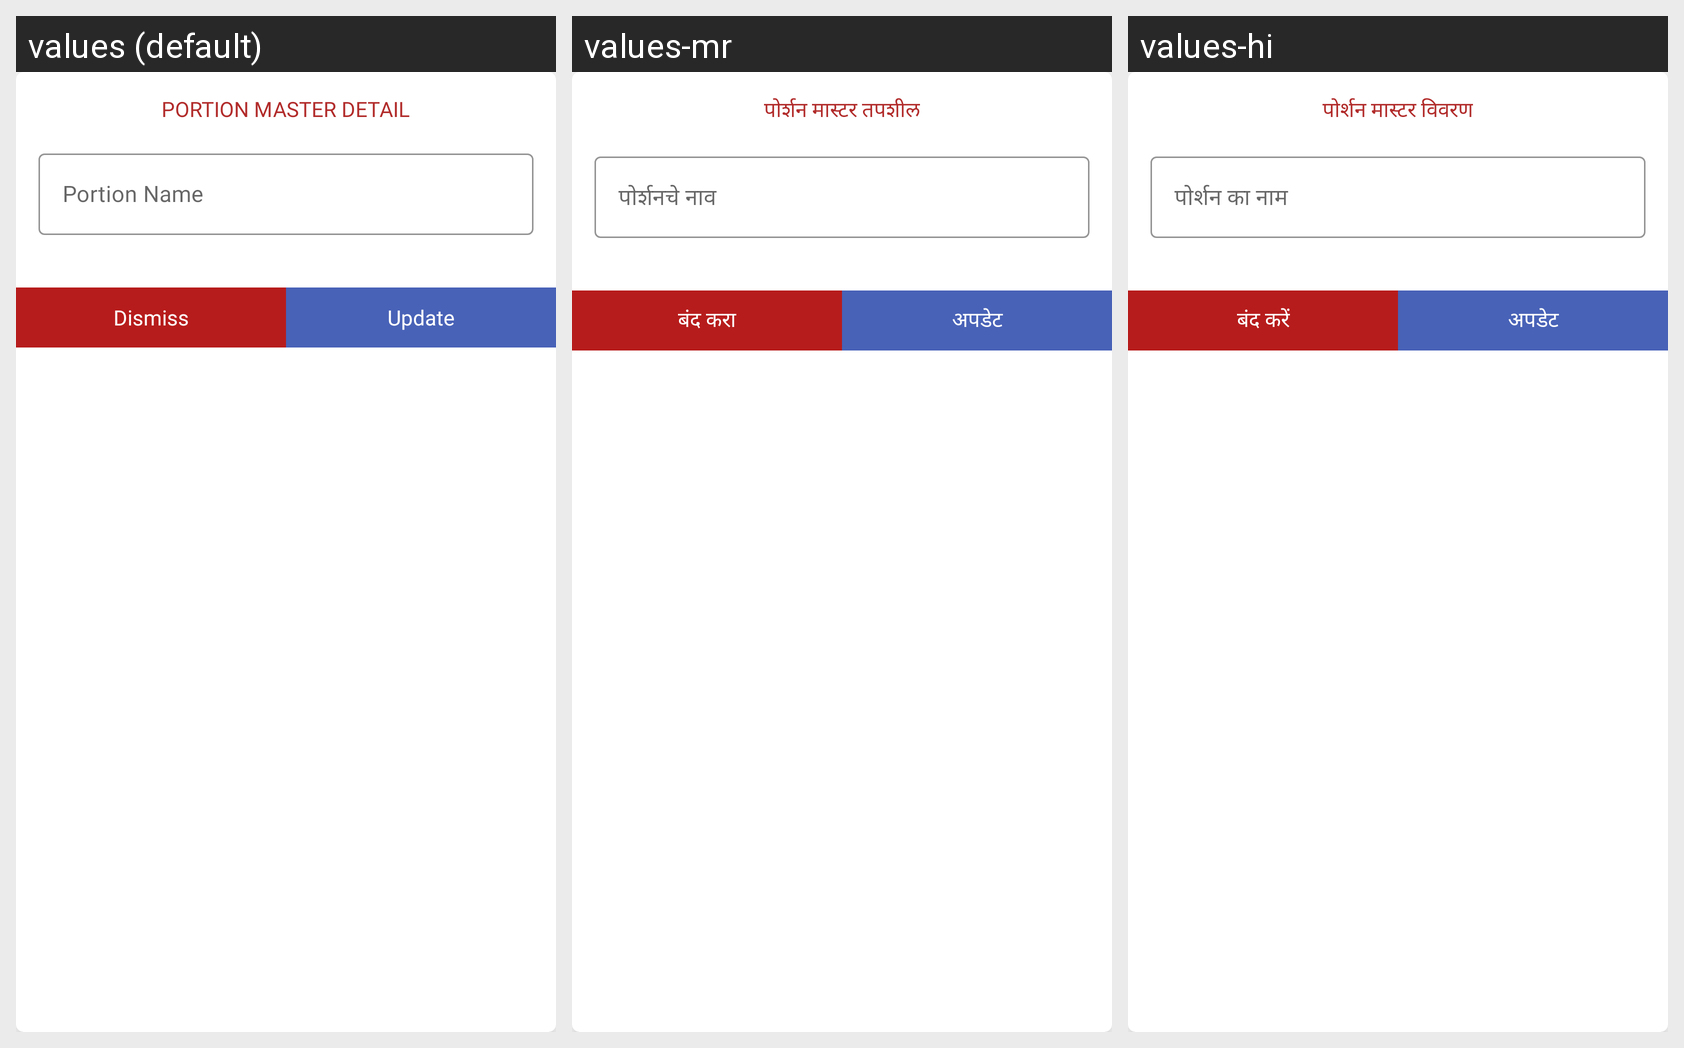

This grid shows one Android layout under several languages. Give, for every string resource on the screen, its name, the default text and each shown locale's text.
Android screen res/layout/update_portion_master_dialog.xml rendered under 3 locales, left to right: values (default), values-mr, values-hi. Device: Nexus 5 (rendered at 1080×1920; each locale shown at half size, 540×960, under a caption strip naming it); theme AppTheme.
Strings drawn on this screen, with the default value and each locale's value (text and hints the layout hard-codes, and strings that could not be matched under every locale, appear in the picture but are not listed):

portion_master_detail
  values: PORTION MASTER DETAIL
  values-mr: पोर्शन मास्टर तपशील
  values-hi: पोर्शन मास्टर विवरण

portion_name
  values: Portion Name
  values-mr: पोर्शनचे नाव
  values-hi: पोर्शन का नाम

ui_dismiss
  values: Dismiss
  values-mr: बंद करा
  values-hi: बंद करें

ui_update
  values: Update
  values-mr: अपडेट
  values-hi: अपडेट
